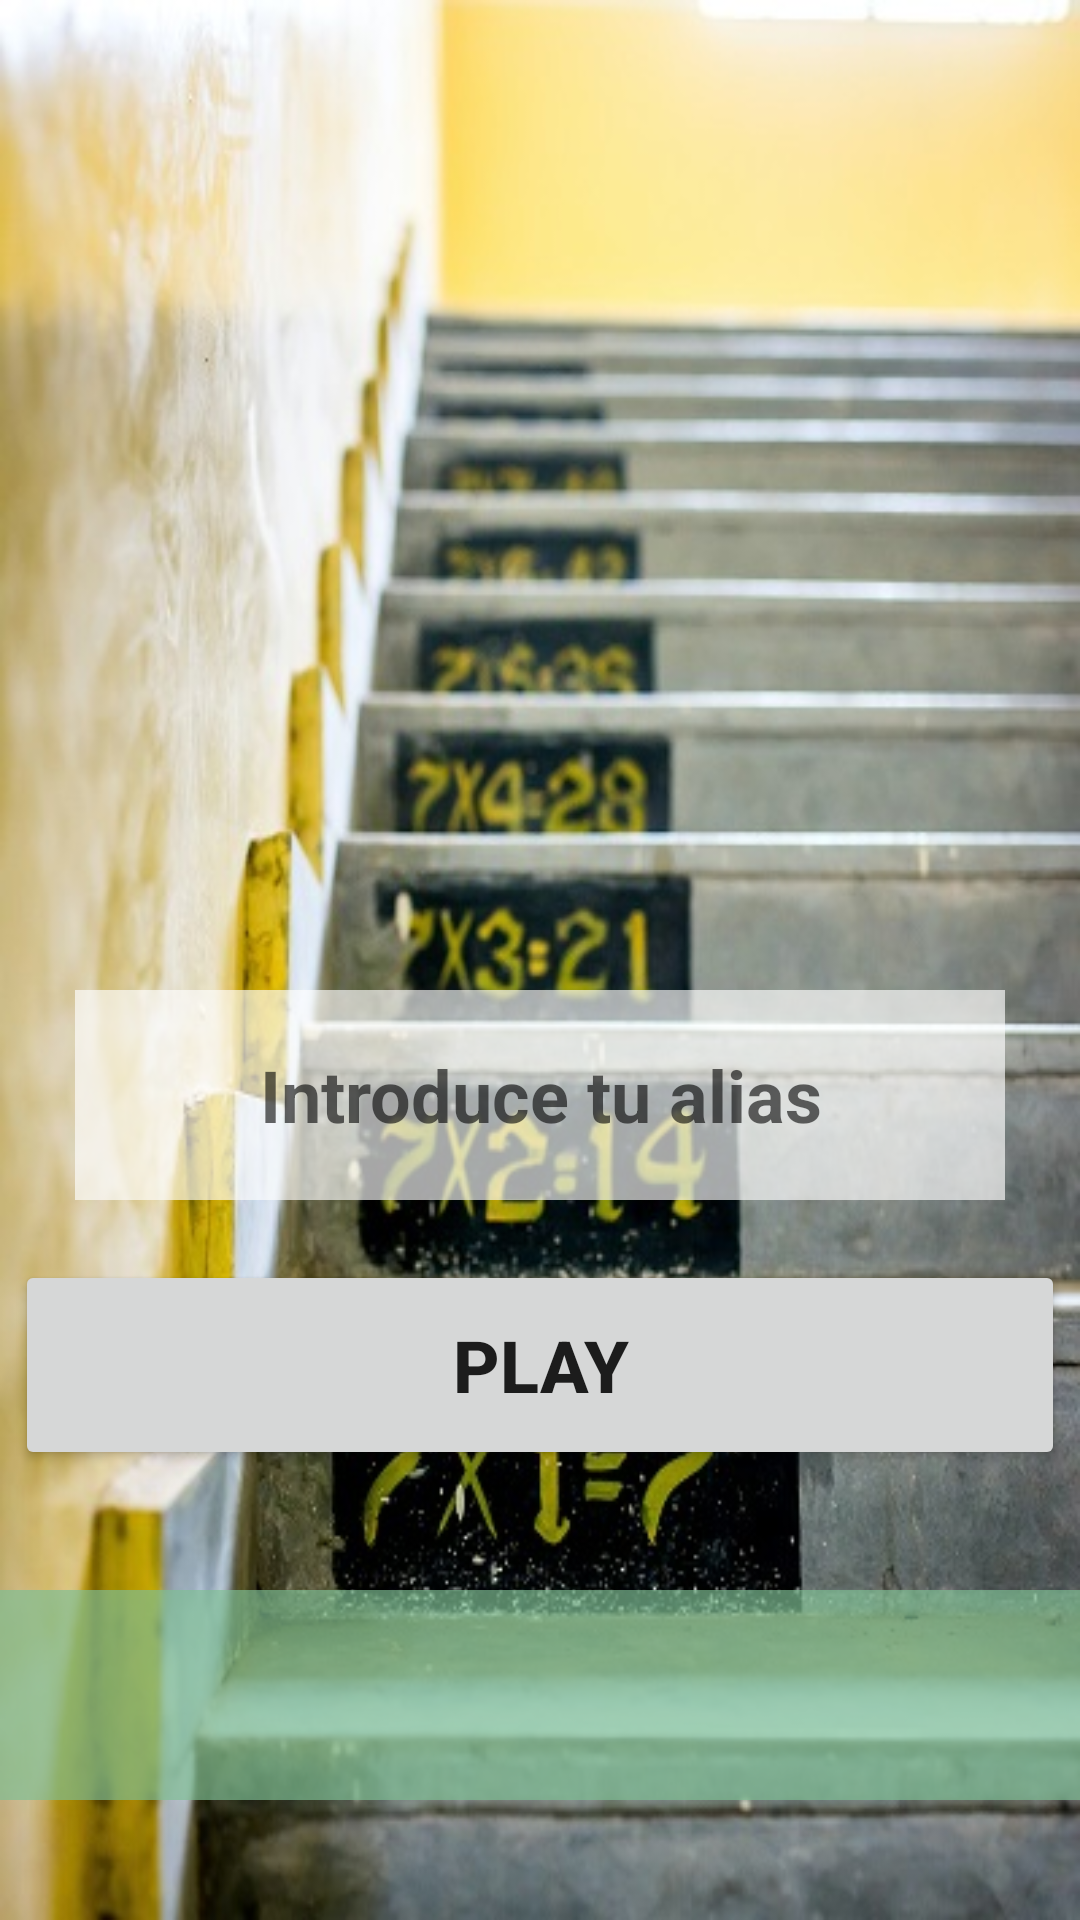

Here is an Android app screen rendered from its layout file. Give the layout XML and the strings, colors and styles it references.
<!-- AndroidManifest.xml: application theme Theme.Sums -->
<!-- res/layout/activity_main.xml -->
<?xml version="1.0" encoding="utf-8"?>
<RelativeLayout xmlns:android="http://schemas.android.com/apk/res/android"
    xmlns:app="http://schemas.android.com/apk/res-auto"
    xmlns:tools="http://schemas.android.com/tools"
    android:id="@+id/relative_layout"
    android:layout_width="match_parent"
    android:layout_height="match_parent"
    android:background="@drawable/escalera"
    tools:context=".MainActivity">


    <ImageView
        android:id="@+id/imageView_personaje"
        android:layout_width="250dp"
        android:layout_height="270dp"
        android:layout_alignParentTop="true"
        android:layout_centerHorizontal="true"
        app:srcCompat="@drawable/transportador" />


    <EditText
        android:id="@+id/et_nombre"
        android:layout_width="350dp"
        android:layout_height="70dp"
        android:layout_alignParentBottom="true"
        android:layout_centerHorizontal="true"
        android:layout_marginStart="50dp"
        android:layout_marginBottom="240dp"
        android:autofillHints=""
        android:background="#A6FFFFFF"
        android:ems="10"
        android:hint="Introduce tu alias"
        android:importantForAutofill="no"
        android:inputType="textPersonName"
        android:maxLength="16"
        android:textAlignment="center"
        android:textSize="24sp"
        android:textStyle="bold"
        app:layout_constraintBottom_toBottomOf="parent"
        app:layout_constraintLeft_toLeftOf="parent"
        app:layout_constraintRight_toRightOf="parent"
        app:layout_constraintStart_toStartOf="parent"
        tools:ignore="TextContrastCheck,TextContrastCheck,TextContrastCheck" />

    <TextView
        android:id="@+id/textView_mejorPuntuacion"
        android:layout_width="match_parent"
        android:layout_height="70dp"
        android:layout_alignParentStart="true"
        android:layout_alignParentLeft="false"
        android:layout_alignParentEnd="false"
        android:layout_alignParentBottom="true"
        android:layout_centerHorizontal="true"
        android:layout_marginStart="-1dp"
        android:layout_marginBottom="40dp"
        android:background="#AE7EBF95"
        android:gravity="center"
        android:textSize="24sp"
        android:textStyle="bold" />

    <Button
        android:id="@+id/button_play"
        android:layout_width="350dp"
        android:layout_height="70dp"
        android:layout_alignParentBottom="true"
        android:layout_centerHorizontal="true"
        android:layout_marginBottom="150dp"
        android:onClick="play"
        android:text="Play"
        android:textSize="24sp"
        android:textStyle="bold" />


</RelativeLayout>
<!-- resources referenced by this layout -->
<resources>
  <!-- drawable escalera: jpg bitmap (drawable, 79524 bytes) -->
  <style name="Theme.Sums" parent="Theme.MaterialComponents.DayNight.DarkActionBar">
          
          <item name="colorPrimary">@color/purple_500</item>
          <item name="colorPrimaryVariant">@color/purple_700</item>
          <item name="colorOnPrimary">@color/white</item>
          
          <item name="colorSecondary">@color/teal_200</item>
          <item name="colorSecondaryVariant">@color/teal_700</item>
          <item name="colorOnSecondary">@color/black</item>
          
          <item name="android:statusBarColor">?attr/colorPrimaryVariant</item>
          
      </style>
  <color name="purple_500">#BF9E39</color>
  <color name="purple_700">#7EBF95</color>
  <color name="white">#FFFFFFFF</color>
  <color name="teal_200">#F27999</color>
  <color name="teal_700">#D93654</color>
  <color name="black">#FF000000</color>
</resources>
